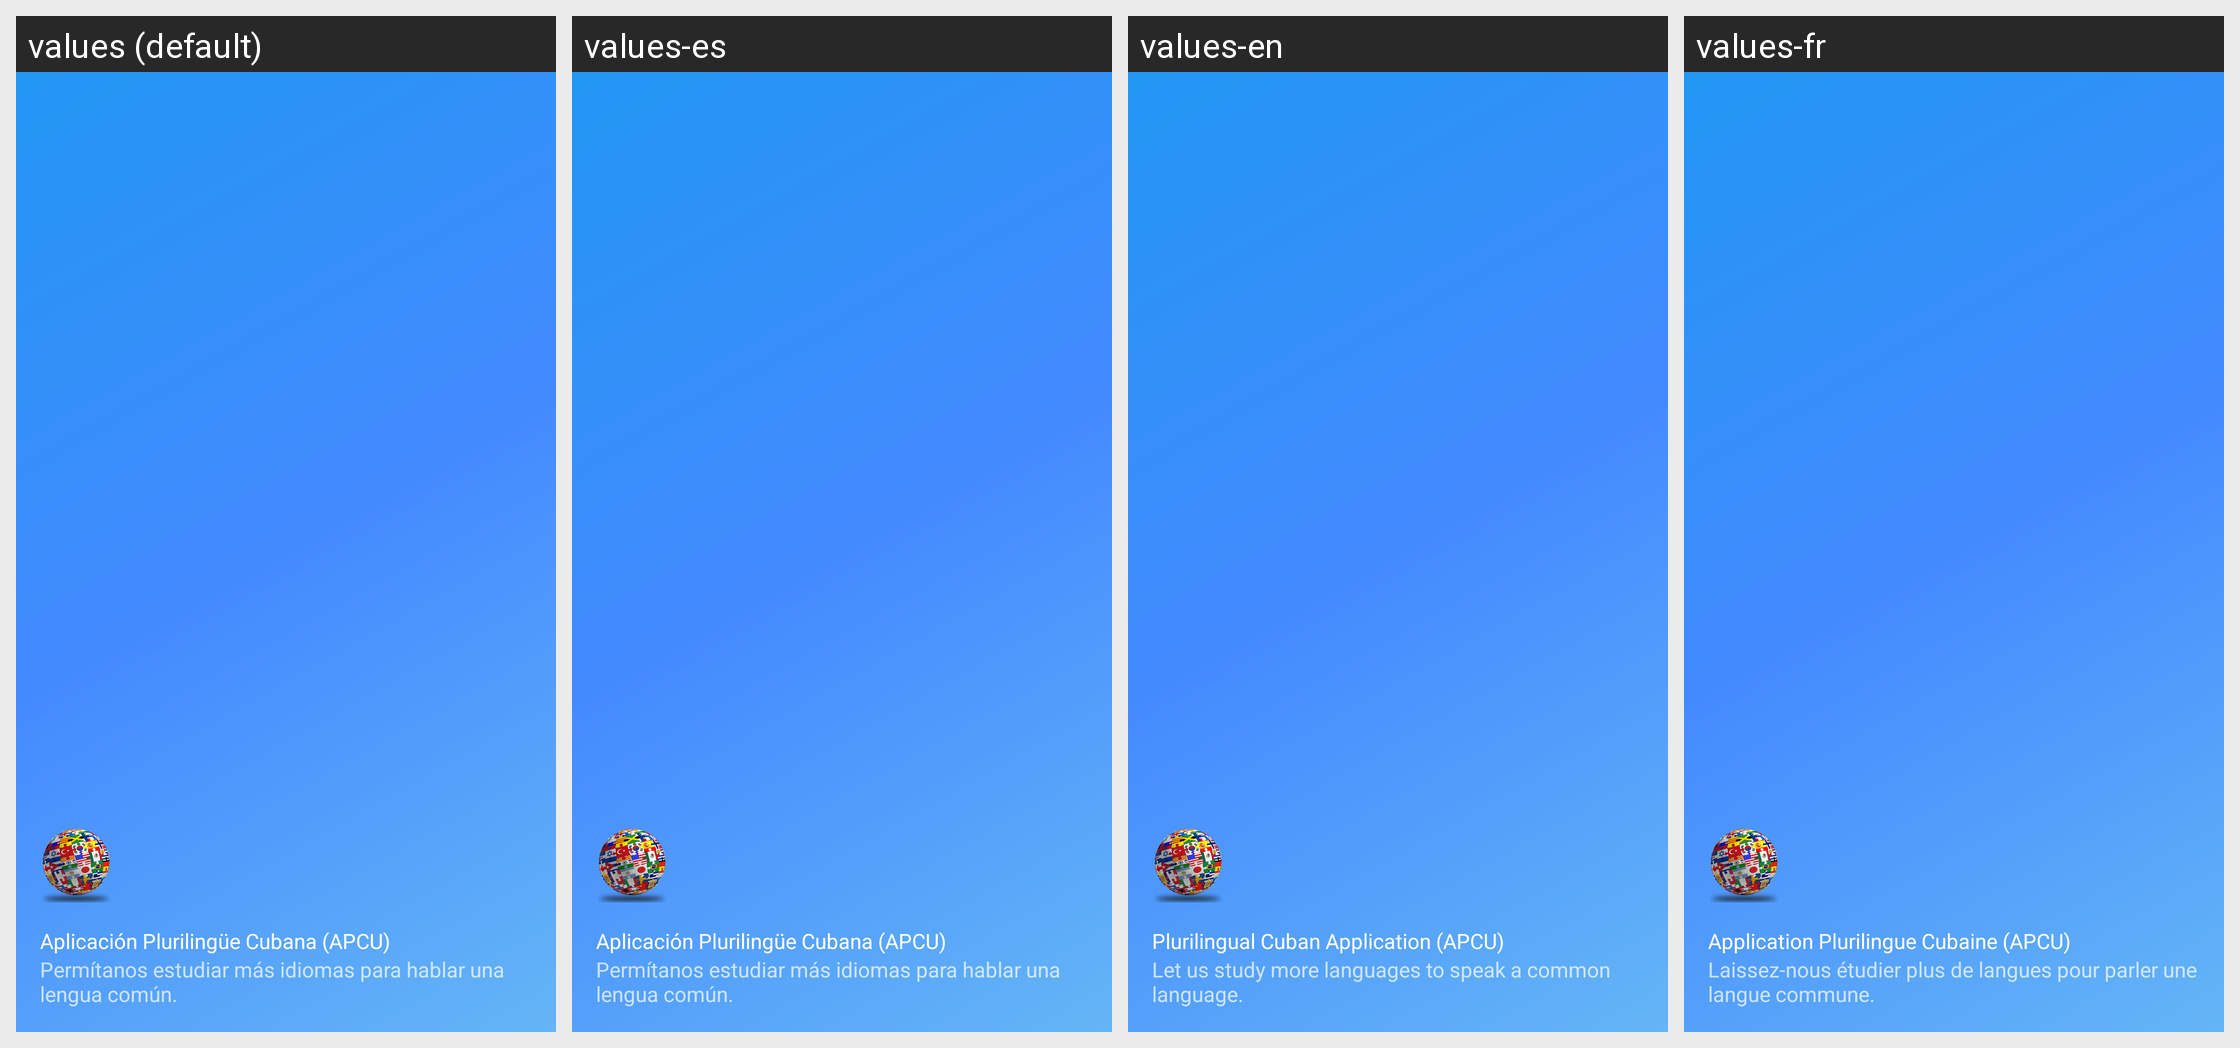

This grid shows one Android layout under several languages. Give, for every string resource on the screen, its name, the default text and each shown locale's text.
Android screen res/layout/nav_header_plurilingual.xml rendered under 4 locales, left to right: values (default), values-es, values-en, values-fr. Device: Nexus 5 (rendered at 1080×1920; each locale shown at half size, 540×960, under a caption strip naming it); theme AppTheme.
Other locales in the repository, not shown: values-it, values-pt.
Strings drawn on this screen, with the default value and each locale's value (text and hints the layout hard-codes, and strings that could not be matched under every locale, appear in the picture but are not listed):

app_name
  values: Aplicación Plurilingüe Cubana (APCU)
  values-es: Aplicación Plurilingüe Cubana (APCU)
  values-en: Plurilingual Cuban Application (APCU)
  values-fr: Application Plurilingue Cubaine (APCU)

slogan
  values: Permítanos estudiar más idiomas para hablar una lengua común.
  values-es: Permítanos estudiar más idiomas para hablar una lengua común.
  values-en: Let us study more languages ​​to speak a common language.
  values-fr: Laissez-nous étudier plus de langues pour parler une langue commune.
